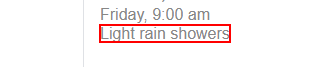
Task: clothing consultant project -  suggets clothing based on weather in city. 
Workflow: Main

Step 1: get-text from the element 'wob_dc'

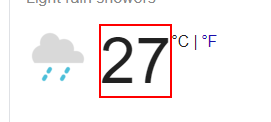
Step 2: get-text from the element 'wob_tm'
